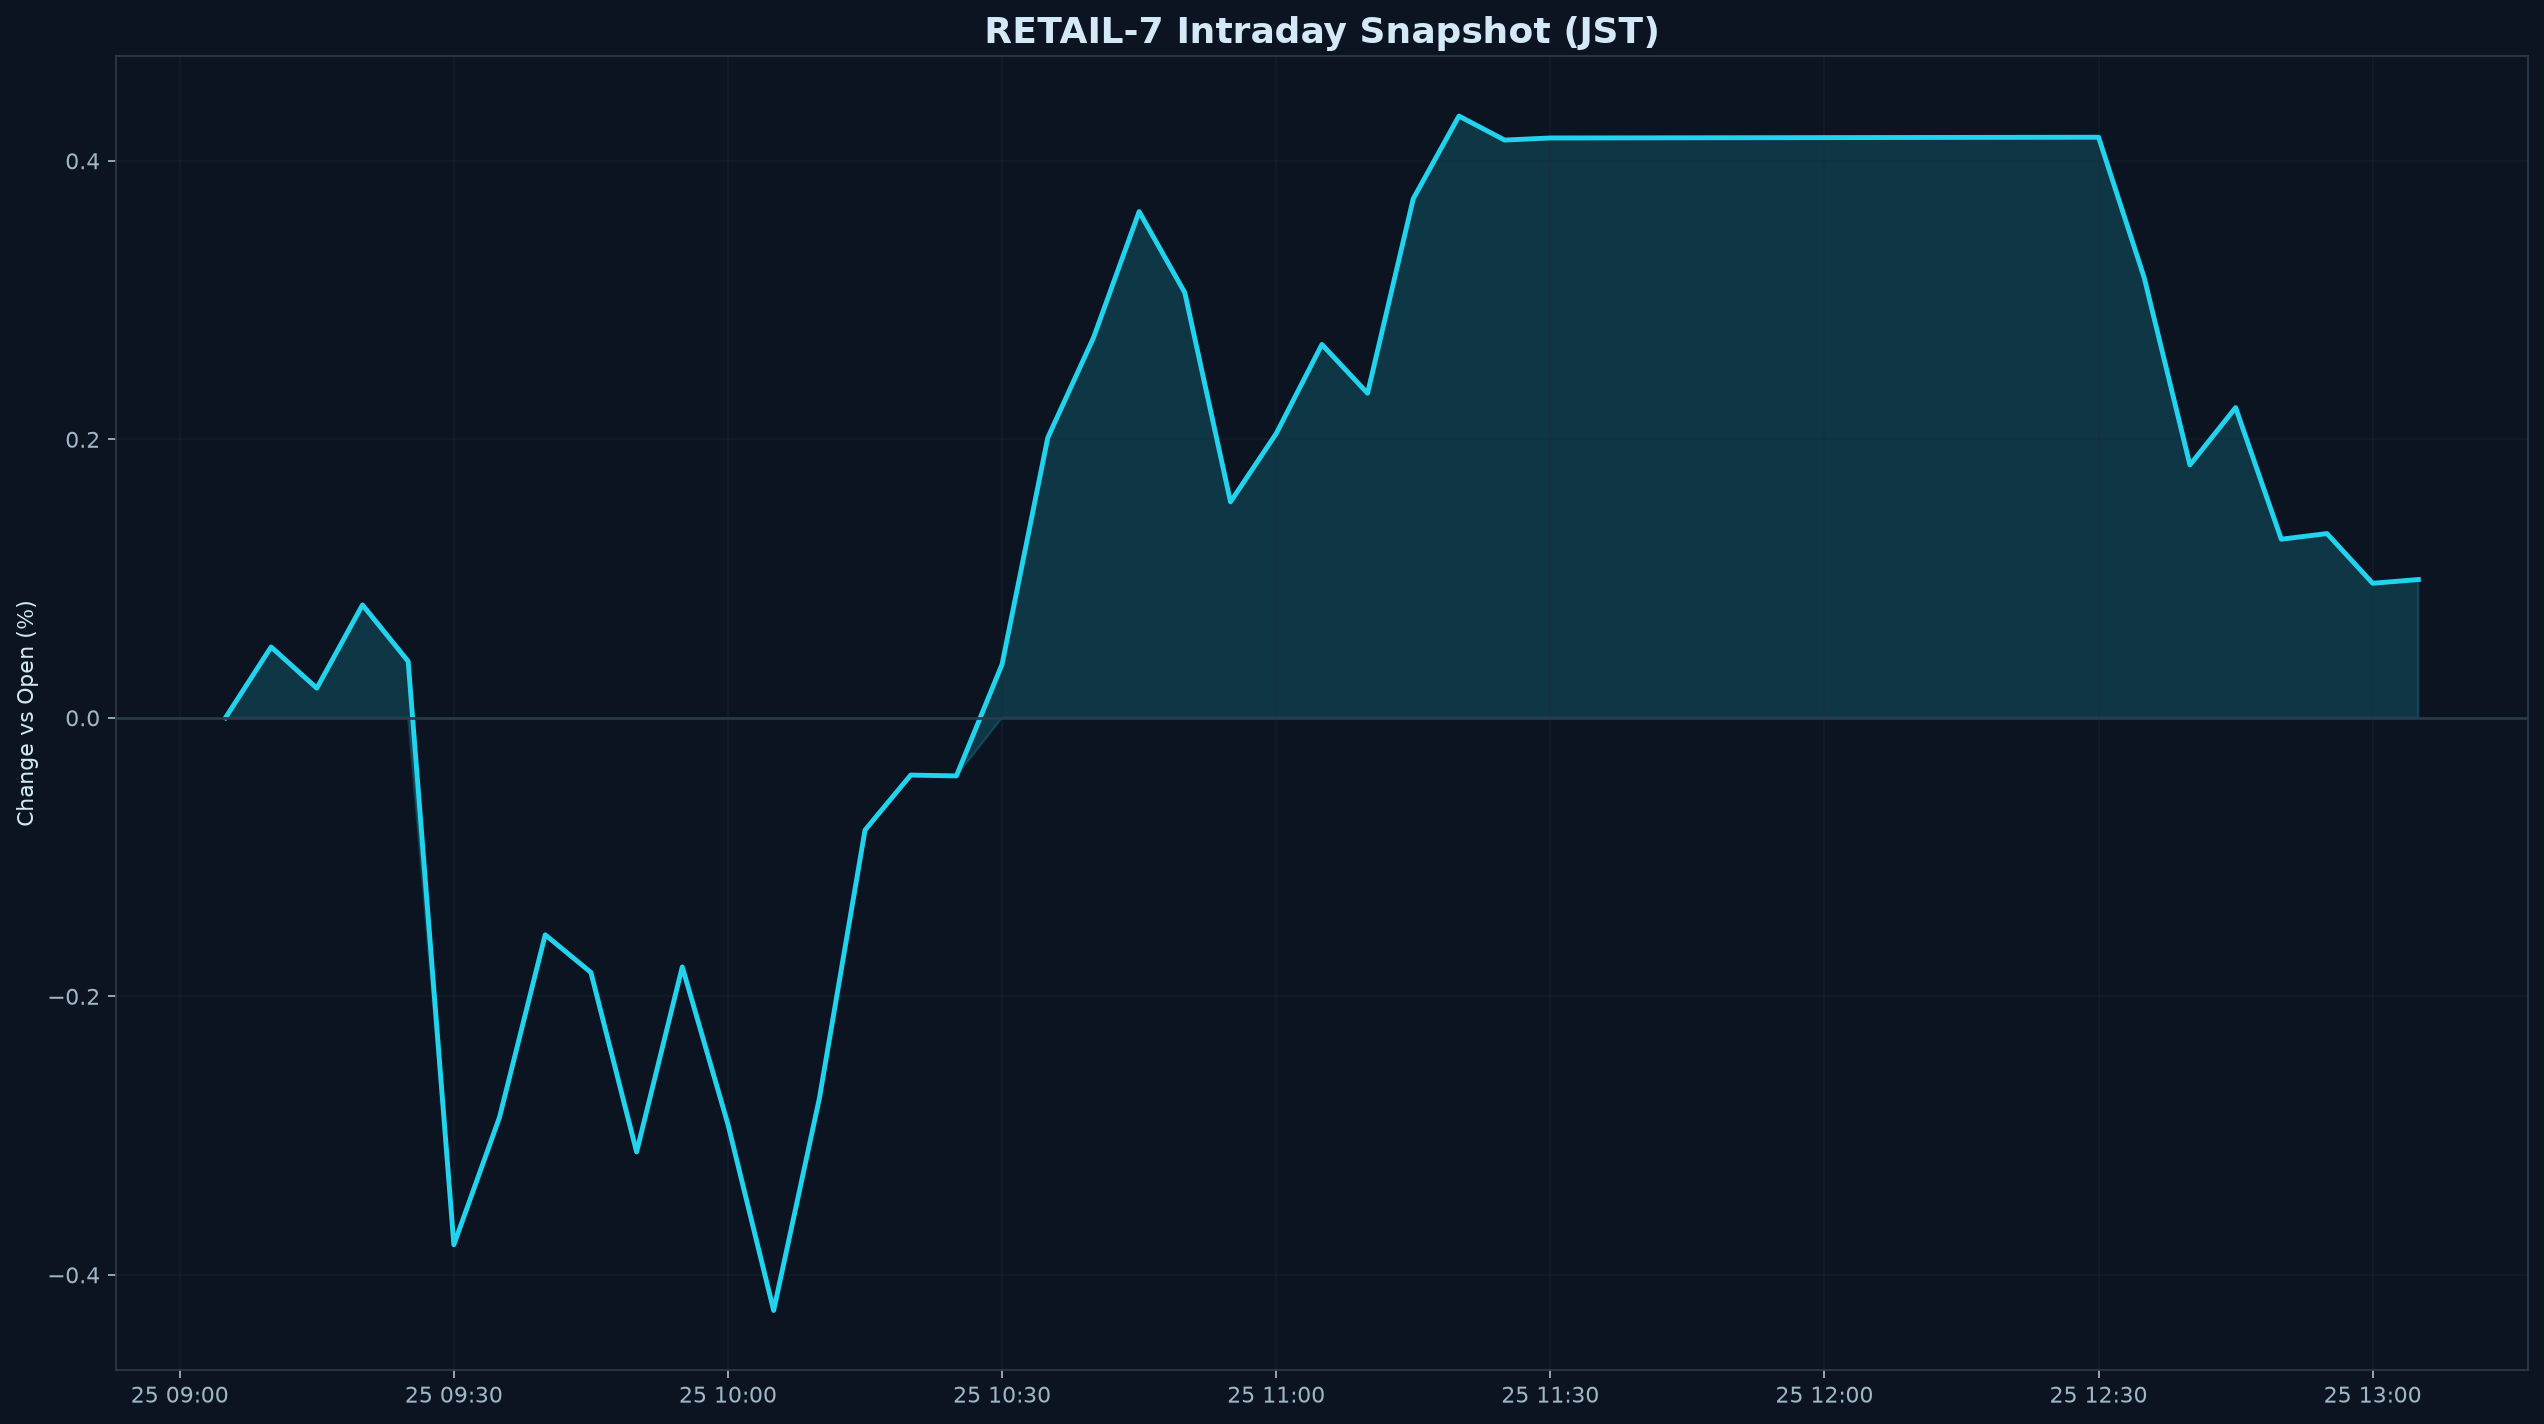

Values plotted in this chart, from the file beside it:
datetime_jst, pct
2026-08-25 09:05:00+09:00, 0.000000
2026-08-25 09:10:00+09:00, 0.05088
2026-08-25 09:15:00+09:00, 0.02131
2026-08-25 09:20:00+09:00, 0.08109
2026-08-25 09:25:00+09:00, 0.0406
2026-08-25 09:30:00+09:00, -0.3784
2026-08-25 09:35:00+09:00, -0.2868
2026-08-25 09:40:00+09:00, -0.1558
2026-08-25 09:45:00+09:00, -0.1828
2026-08-25 09:50:00+09:00, -0.3117
2026-08-25 09:55:00+09:00, -0.1789
2026-08-25 10:00:00+09:00, -0.292
2026-08-25 10:05:00+09:00, -0.4256
2026-08-25 10:10:00+09:00, -0.2734
2026-08-25 10:15:00+09:00, -0.08059
2026-08-25 10:20:00+09:00, -0.04109
2026-08-25 10:25:00+09:00, -0.0417
2026-08-25 10:30:00+09:00, 0.03847
2026-08-25 10:35:00+09:00, 0.2012
2026-08-25 10:40:00+09:00, 0.2729
2026-08-25 10:45:00+09:00, 0.3636
2026-08-25 10:50:00+09:00, 0.3053
2026-08-25 10:55:00+09:00, 0.1551
2026-08-25 11:00:00+09:00, 0.2041
2026-08-25 11:05:00+09:00, 0.2681
2026-08-25 11:10:00+09:00, 0.2331
2026-08-25 11:15:00+09:00, 0.3728
2026-08-25 11:20:00+09:00, 0.4321
2026-08-25 11:25:00+09:00, 0.4149
2026-08-25 11:30:00+09:00, 0.4164
2026-08-25 12:30:00+09:00, 0.4169
2026-08-25 12:35:00+09:00, 0.316
2026-08-25 12:40:00+09:00, 0.1816
2026-08-25 12:45:00+09:00, 0.2228
2026-08-25 12:50:00+09:00, 0.1283
2026-08-25 12:55:00+09:00, 0.1323
2026-08-25 13:00:00+09:00, 0.09663
2026-08-25 13:05:00+09:00, 0.09933
